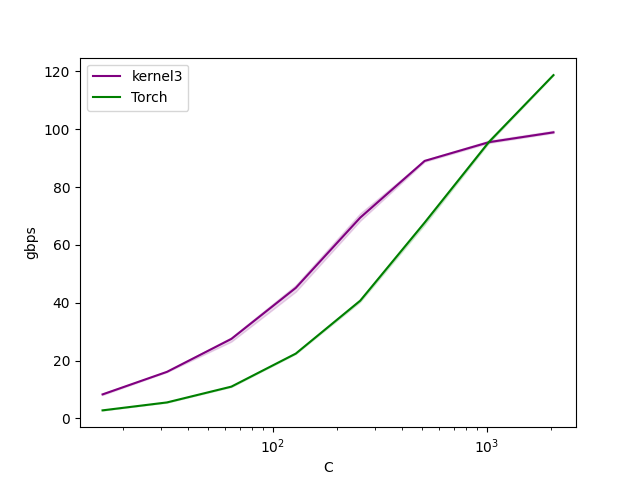

Data behind this chart, as committed beside it:
C, kernel3, Torch
16, 8.291, 2.771
32, 16.09, 5.516
64, 27.49, 10.98
128, 45.13, 22.41
256, 69.42, 40.71
512, 89.04, 67.7
1024, 95.53, 95.64
2048, 98.92, 118.7
